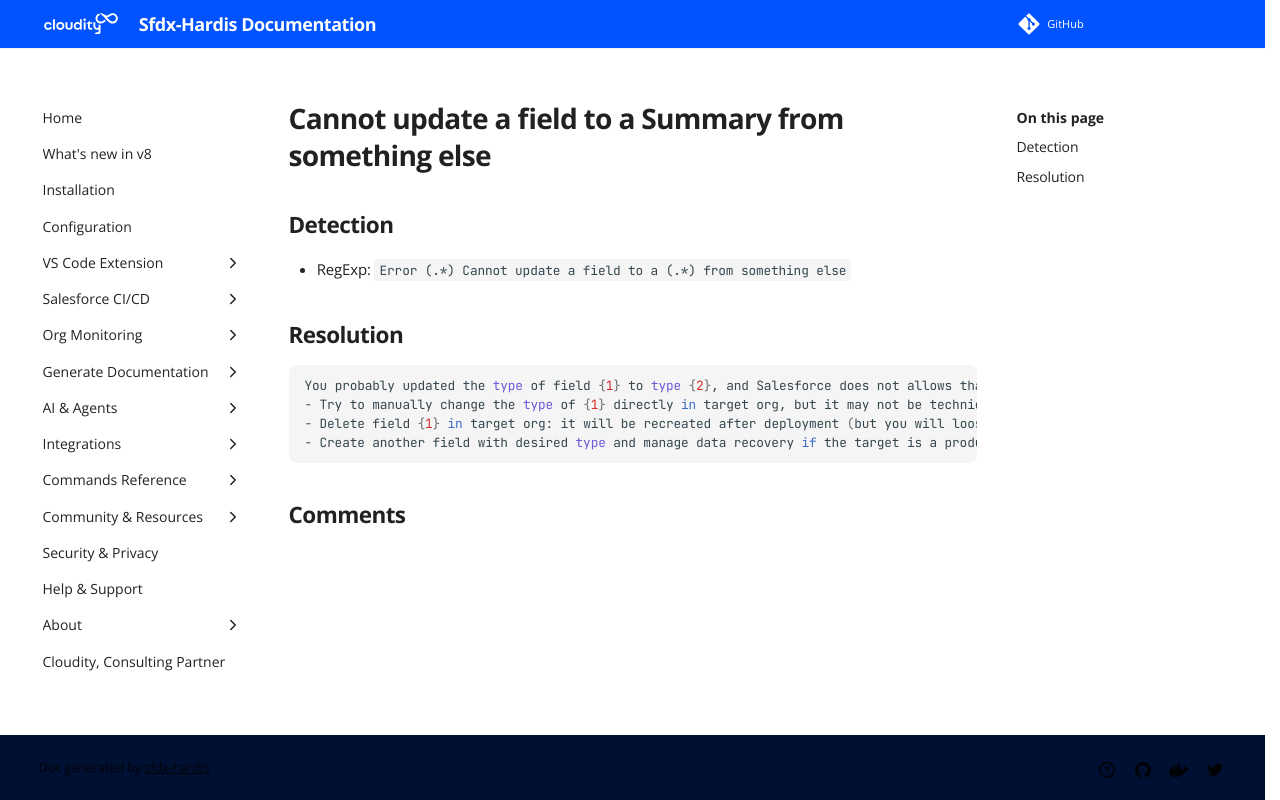

repository: hardisgroupcom/sfdx-hardis · page: sf-deployment-assistant/Cannot-update-a-field-to-a-Summary-from-something-else/index.html · generator: mkdocs

---
title: "Cannot update a field to a Summary from something else (Deployment assistant)"
description: "How to solve Salesforce deployment error \"Error (.*) Cannot update a field to a (.*) from something else\""
---
<!-- markdownlint-disable MD013 -->
# Cannot update a field to a Summary from something else

## Detection

- RegExp: `Error (.*) Cannot update a field to a (.*) from something else`

## Resolution

```shell
You probably updated the type of field {1} to type {2}, and Salesforce does not allows that with deployments. You can:
- Try to manually change the type of {1} directly in target org, but it may not be technically possible
- Delete field {1} in target org: it will be recreated after deployment (but you will loose data on existing records, so be careful if your target is a production org)
- Create another field with desired type and manage data recovery if the target is a production org
```
